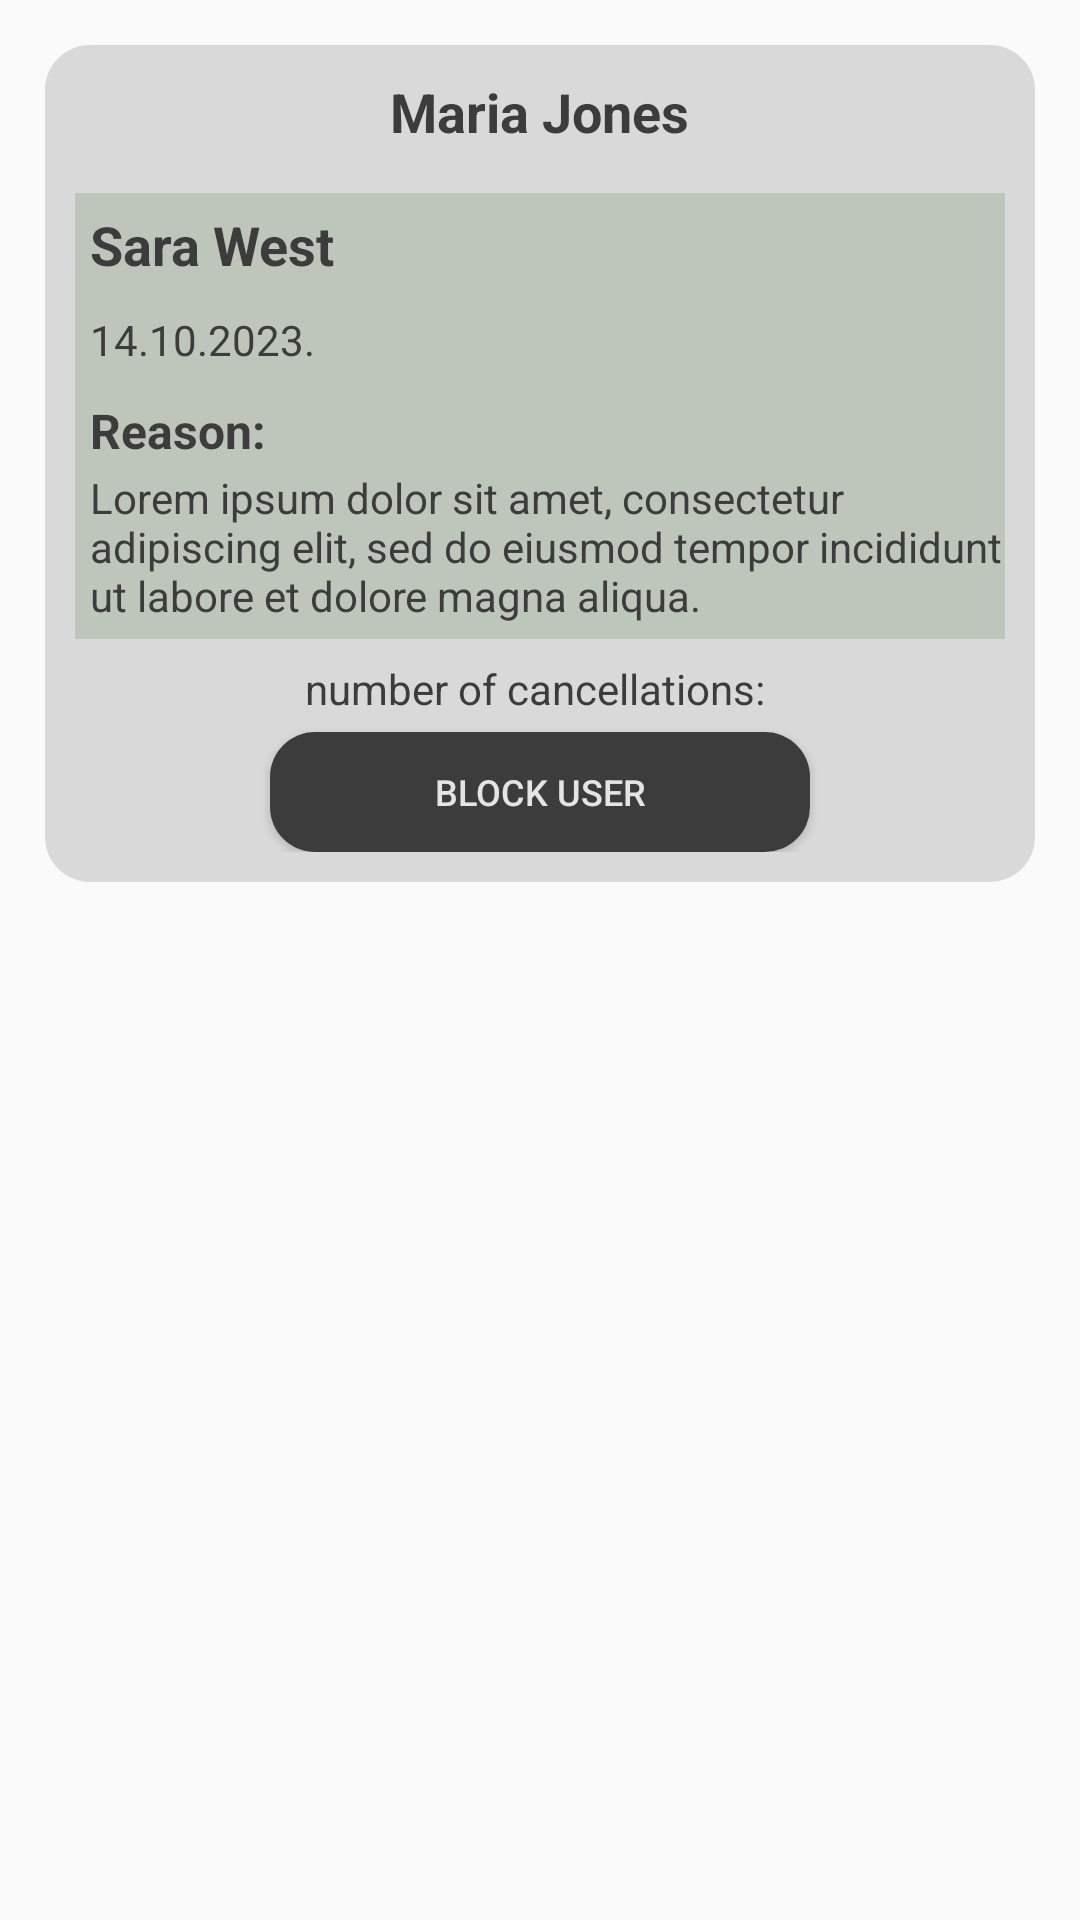

The Android layout XML behind this screen, and the referenced resources:
<!-- AndroidManifest.xml: application theme Theme.BookingApp -->
<!-- res/layout/block_user_request_card.xml -->
<?xml version="1.0" encoding="utf-8"?>
<LinearLayout
    xmlns:android="http://schemas.android.com/apk/res/android"
    xmlns:app="http://schemas.android.com/apk/res-auto"
    xmlns:tools="http://schemas.android.com/tools"
    android:layout_width="match_parent"
    android:layout_height="wrap_content"
    android:orientation="vertical"
    android:id="@+id/block_user_card"
    >
    <LinearLayout
        android:layout_width="match_parent"
        android:layout_height="wrap_content"
        android:orientation="vertical"
        android:background="@drawable/round_corner_alternative"
        android:backgroundTint="@color/medium_gray"
        android:paddingBottom="10dp"
        android:paddingHorizontal="10dp"
        android:layout_margin="15dp">

        <LinearLayout
            android:layout_width="match_parent"
            android:layout_height="wrap_content"
            android:orientation="horizontal"
            android:layout_marginTop="5dp"
            android:layout_marginBottom="10dp"
            android:gravity="center">

            <TextView
                android:id="@+id/receiver"
                android:layout_width="wrap_content"
                android:layout_height="wrap_content"
                android:layout_marginTop="5dp"
                android:layout_marginBottom="5dp"
                android:text="Maria Jones"
                android:textSize="18sp"
                android:textStyle="bold"
                android:textColor="@color/dark_gray"
                />

        </LinearLayout>

        <LinearLayout
            android:layout_width="match_parent"
            android:layout_height="wrap_content"
            android:orientation="vertical"
            android:background="@color/transparent_60_grayish_green">

            <TextView
                android:id="@+id/sender"
                android:layout_width="wrap_content"
                android:layout_height="wrap_content"
                android:layout_margin="5dp"
                android:text="Sara West"
                android:textSize="18sp"
                android:textStyle="bold"
                android:textColor="@color/dark_gray"
                />

            <TextView
                android:id="@+id/report_date"
                android:layout_width="match_parent"
                android:layout_height="wrap_content"
                android:layout_marginStart="5dp"
                android:layout_marginTop="5dp"
                android:layout_marginEnd="5dp"
                android:layout_marginBottom="5dp"
                android:text="14.10.2023."
                android:textSize="14sp"
                android:textColor="@color/dark_gray"/>

            <TextView
                android:layout_width="match_parent"
                android:layout_height="wrap_content"
                android:layout_marginStart="5dp"
                android:layout_marginTop="5dp"
                android:text="Reason:"
                android:textSize="16sp"
                android:textStyle="bold"
                android:textColor="@color/dark_gray"
                />

            <TextView
                android:id="@+id/report_reason"
                android:layout_width="match_parent"
                android:layout_height="wrap_content"
                android:layout_marginStart="5dp"
                android:layout_marginTop="2dp"
                android:layout_marginBottom="5dp"
                android:text="Lorem ipsum dolor sit amet, consectetur adipiscing elit, sed do eiusmod tempor incididunt ut labore et dolore magna aliqua. "
                android:textSize="14sp"
                android:textColor="@color/dark_gray"/>
        </LinearLayout>

    <LinearLayout
        android:layout_width="match_parent"
        android:layout_height="wrap_content"
        android:gravity="center_horizontal"
        android:orientation="vertical">
        <TextView
            android:id="@+id/number_of_reports"
            android:layout_width="wrap_content"
            android:layout_height="wrap_content"
            android:text="number of cancellations: "
            android:layout_marginTop="7dp"
            android:textSize="14sp"
            android:textColor="@color/dark_gray"
            />

        <androidx.cardview.widget.CardView
            android:layout_width="wrap_content"
            android:layout_height="wrap_content"
            app:cardCornerRadius="15dp"
            android:layout_marginTop="5dp">
            <Button
                android:id="@+id/block_button"
                android:layout_width="180dp"
                android:layout_height="40dp"
                android:layout_gravity="center"
                android:background="@color/dark_gray"
                android:enabled="true"
                android:text="Block user"
                android:textColor="@color/light_gray"
                android:textSize="12sp"/>
        </androidx.cardview.widget.CardView>
    </LinearLayout>
    </LinearLayout>
</LinearLayout>
<!-- resources referenced by this layout -->
<resources>
  <color name="dark_gray">#3C3C3C</color>
  <color name="light_gray">#E4E4E4</color>
  <color name="medium_gray">#D9D9D9</color>
  <color name="transparent_60_grayish_green">#6090A288</color>
  <!-- drawable round_corner_alternative (drawable) -->
  <?xml version="1.0" encoding="utf-8"?>
  <shape xmlns:android="http://schemas.android.com/apk/res/android"
      android:shape="rectangle"
      android:padding="10dp">
  
      <solid android:color="#3C3C3C" />
      <corners
          android:radius="15dp" />
  </shape>
  <style name="Theme.BookingApp" parent="Base.Theme.BookingApp" />
  <style name="Base.Theme.BookingApp" parent="Theme.AppCompat.DayNight.NoActionBar">
          
          
          <item name="colorPrimary">@color/light_gray</item>
          <item name="colorSecondary">@color/dark_gray</item>
          <item name="colorAccent">@color/darker_green</item>
          <item name="android:alertDialogTheme">@style/AlertDialogCustom</item>
      </style>
  <color name="darker_green">#096A2E</color>
  <style name="AlertDialogCustom" parent="android:Theme.Material.Light.Dialog.Alert">
          <item name="colorAccent">@color/light_gray</item>
          <item name="android:textColor">@color/grayish_green</item>
          <item name="android:backgroundTint">#e5e5e5</item>
          <item name="android:gravity">center</item>
          <item name="android:layout_gravity">center</item>
      </style>
  <color name="grayish_green">#90A288</color>
</resources>
